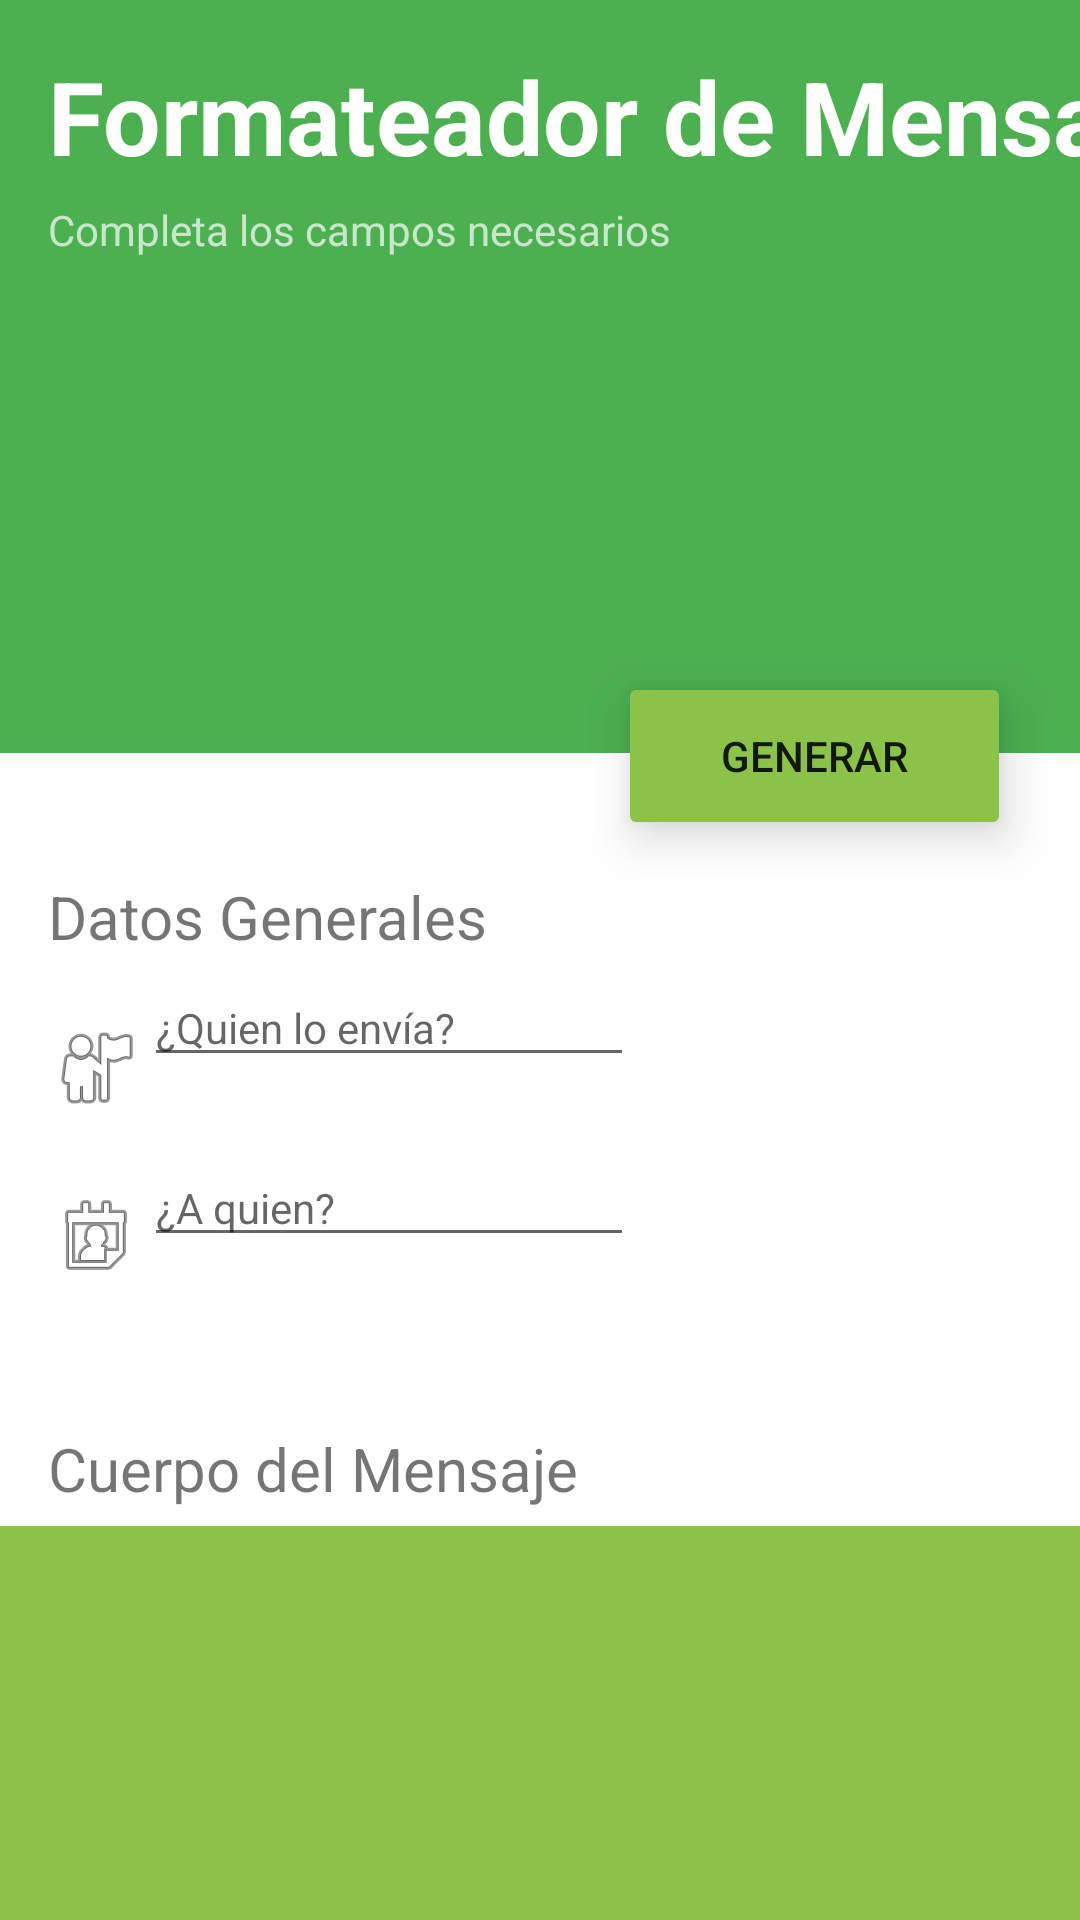

Here is an Android app screen rendered from its layout file. Give the layout XML and the strings, colors and styles it references.
<!-- AndroidManifest.xml: application theme Theme.Salud2 -->
<!-- res/layout/activity_main.xml -->
<?xml version="1.0" encoding="utf-8"?>
<androidx.constraintlayout.widget.ConstraintLayout xmlns:android="http://schemas.android.com/apk/res/android"
    xmlns:app="http://schemas.android.com/apk/res-auto"
    xmlns:tools="http://schemas.android.com/tools"
    android:layout_width="match_parent"
    android:layout_height="match_parent"
    tools:context=".MainActivity">

    <EditText
        android:id="@+id/editTextTextPersonName"
        android:layout_width="wrap_content"
        android:layout_height="wrap_content"
        android:layout_marginTop="4dp"
        android:ems="10"
        android:hint="@string/from"
        android:inputType="textPersonName"
        android:textSize="14sp"
        app:layout_constraintStart_toEndOf="@+id/imageView2"
        app:layout_constraintTop_toBottomOf="@+id/textView16" />

    <ImageView
        android:id="@+id/imageView"
        android:layout_width="wrap_content"
        android:layout_height="wrap_content"
        android:layout_marginStart="16dp"
        android:layout_marginTop="396dp"
        app:layout_constraintStart_toStartOf="parent"
        app:layout_constraintTop_toTopOf="parent"
        app:srcCompat="@android:drawable/ic_menu_my_calendar" />

    <TextView
        android:id="@+id/textView16"
        android:layout_width="wrap_content"
        android:layout_height="wrap_content"
        android:layout_marginStart="16dp"
        android:layout_marginTop="292dp"
        android:text="@string/general_data"
        android:textSize="20sp"
        app:layout_constraintStart_toStartOf="parent"
        app:layout_constraintTop_toTopOf="parent" />

    <Button
        android:id="@+id/button"
        android:layout_width="131dp"
        android:layout_height="56dp"
        android:layout_marginTop="224dp"
        android:backgroundTint="@color/accent_color"
        android:onClick="sendMessage"
        android:text="@string/button_send"
        android:translationZ="8dp"
        app:layout_constraintEnd_toEndOf="parent"
        app:layout_constraintHorizontal_bias="0.899"
        app:layout_constraintStart_toStartOf="parent"
        app:layout_constraintTop_toTopOf="parent" />

    <TextView
        android:id="@+id/textView18"
        android:layout_width="wrap_content"
        android:layout_height="wrap_content"
        android:layout_marginStart="16dp"
        android:layout_marginTop="12dp"
        android:text="@string/messsage_data_instructions"
        android:textColor="@color/divider_color"
        app:layout_constraintStart_toStartOf="parent"
        app:layout_constraintTop_toBottomOf="@+id/textView17" />

    <LinearLayout
        android:id="@+id/linearLayout"
        android:layout_width="651dp"
        android:layout_height="301dp"
        android:layout_marginBottom="16dp"
        android:background="@color/accent_color"
        android:orientation="vertical"
        app:layout_constraintBottom_toBottomOf="parent"
        app:layout_constraintEnd_toEndOf="parent"
        app:layout_constraintHorizontal_bias="0.503"
        app:layout_constraintStart_toStartOf="parent"
        app:layout_constraintTop_toBottomOf="@+id/textView18"
        app:layout_constraintVertical_bias="0.121">

        <EditText
            android:id="@+id/editTextTextMultiLine2"
            android:layout_width="match_parent"
            android:layout_height="match_parent"
            android:ems="10"
            android:gravity="start|top"
            android:inputType="textMultiLine"
            android:textColor="#FFFFFF"
            android:textSize="12sp" />

    </LinearLayout>

    <TextView
        android:id="@+id/textView17"
        android:layout_width="wrap_content"
        android:layout_height="wrap_content"
        android:layout_marginStart="16dp"
        android:layout_marginTop="476dp"
        android:text="@string/message_data"
        android:textSize="20sp"
        app:layout_constraintStart_toStartOf="parent"
        app:layout_constraintTop_toTopOf="parent" />

    <ImageView
        android:id="@+id/imageView2"
        android:layout_width="wrap_content"
        android:layout_height="wrap_content"
        android:layout_marginStart="16dp"
        android:layout_marginTop="340dp"
        app:layout_constraintStart_toStartOf="parent"
        app:layout_constraintTop_toTopOf="parent"
        app:srcCompat="@android:drawable/ic_menu_myplaces" />

    <EditText
        android:id="@+id/editTextTextPersonNameDestinario"
        android:layout_width="wrap_content"
        android:layout_height="wrap_content"
        android:layout_marginTop="24dp"
        android:ems="10"
        android:hint="@string/to"
        android:inputType="textPersonName"
        android:textSize="14sp"
        app:layout_constraintStart_toEndOf="@+id/imageView"
        app:layout_constraintTop_toBottomOf="@+id/editTextTextPersonName" />

    <androidx.constraintlayout.widget.ConstraintLayout
        android:layout_width="1294dp"
        android:layout_height="251dp"
        android:background="@color/dark_primary_color"
        tools:layout_editor_absoluteX="3dp"
        tools:layout_editor_absoluteY="2dp">

        <TextView
            android:id="@+id/textView14"
            android:layout_width="476dp"
            android:layout_height="50dp"
            android:layout_marginTop="16dp"
            android:text="@string/main_title"
            android:textColor="#FFFFFF"
            android:textIsSelectable="false"
            android:textSize="34sp"
            android:textStyle="bold"
            app:layout_constraintStart_toStartOf="@+id/textView15"
            app:layout_constraintTop_toTopOf="parent" />

        <TextView
            android:id="@+id/textView15"
            android:layout_width="wrap_content"
            android:layout_height="wrap_content"
            android:layout_marginStart="16dp"
            android:layout_marginTop="1dp"
            android:text="@string/main_instructions"
            android:textColor="#C8E6C9"
            app:layout_constraintStart_toStartOf="parent"
            app:layout_constraintTop_toBottomOf="@+id/textView14" />

    </androidx.constraintlayout.widget.ConstraintLayout>

</androidx.constraintlayout.widget.ConstraintLayout>
<!-- resources referenced by this layout -->
<resources>
  <color name="accent_color">#8BC34A</color>
  <color name="dark_primary_color">#4CAF50</color>
  <color name="divider_color">#BDBDBD</color>
  <string name="button_send">Generar</string>
  <string name="from">¿Quien lo envía?</string>
  <string name="general_data">Datos Generales</string>
  <string name="main_instructions">Completa los campos necesarios</string>
  <string name="main_title">Formateador de Mensajes</string>
  <string name="message_data">Cuerpo del Mensaje</string>
  <string name="messsage_data_instructions">Escribe el asunto del mensaje en el cuadro verde</string>
  <string name="to">¿A quien?</string>
  <style name="Theme.Salud2" parent="Theme.MaterialComponents.DayNight.DarkActionBar">
          
          <item name="colorPrimary">@color/real_primary_colo</item>
          <item name="colorPrimaryVariant">@color/purple_700</item>
          <item name="colorOnPrimary">@color/white</item>
          
          <item name="colorSecondary">@color/teal_200</item>
          <item name="colorSecondaryVariant">@color/teal_700</item>
          <item name="colorOnSecondary">@color/black</item>
          
          <item name="colorAccent">@color/accent_color</item>
          <item name="android:statusBarColor" tools:targetApi="l">?attr/colorPrimaryVariant</item>
          
      </style>
  <color name="real_primary_colo">#388E3C</color>
  <color name="purple_700">#FF3700B3</color>
  <color name="white">#FFFFFFFF</color>
  <color name="teal_200">#FF03DAC5</color>
  <color name="teal_700">#FF018786</color>
  <color name="black">#FF000000</color>
</resources>
